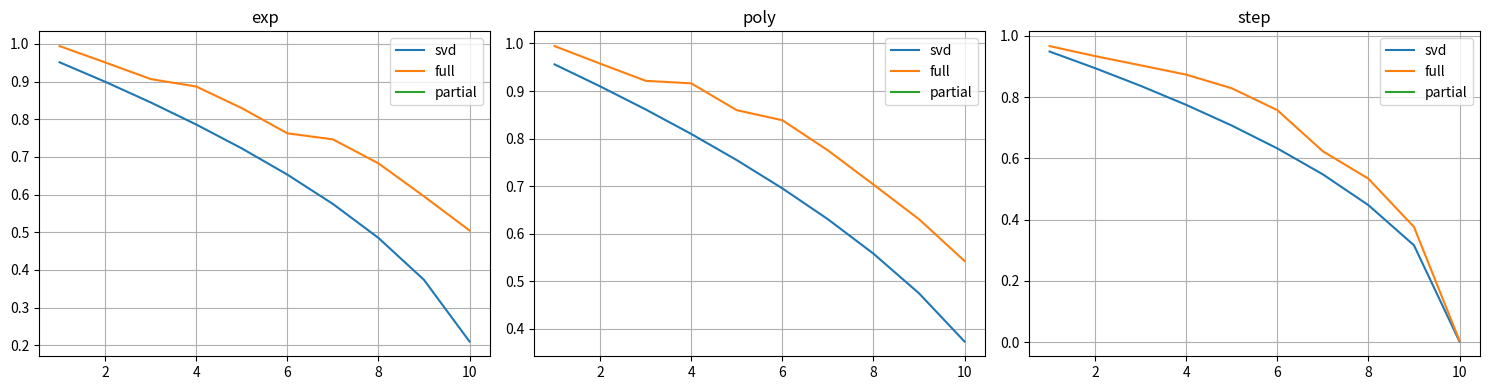

The script that saved this image:
import numpy as np
import matplotlib.pyplot as plt



# FULL CROSS APPROXIMATION 
def cross_approx(A, maxi, epsilon=1e-12):
    m, n = A.shape
    R = A.copy()

    U = np.zeros((m, maxi))
    V = np.zeros((n, maxi))

    errors_fro = []
    errors_2 = []

    norm_fro = np.linalg.norm(A, 'fro')
    norm_2 = np.linalg.norm(A, 2)

    for k in range(maxi):
        pivot_row, pivot_col = np.unravel_index(np.argmax(np.abs(R)), R.shape)
        max_val = R[pivot_row, pivot_col]

        if abs(max_val) < epsilon:
            break

        u = R[:, pivot_col].copy()
        v = R[pivot_row, :].copy() / max_val

        U[:, k] = u
        V[:, k] = v

        R -= np.outer(u, v)

        S = U[:, :k+1] @ V[:, :k+1].T
        errors_fro.append(np.linalg.norm(A - S, 'fro') / norm_fro)
        errors_2.append(np.linalg.norm(A - S, 2) / norm_2)

    k_final = len(errors_fro)
    return U[:, :k_final], V[:, :k_final], errors_fro, errors_2


# PARTIAL CROSS APPROXIMATION 

def partial_cross_approx(A, maxi, epsilon=1e-12):
    m, n = A.shape
    R = A.copy()

    U = np.zeros((m, maxi))
    V = np.zeros((n, maxi))

    errors_fro = []
    errors_2 = []

    norm_fro = np.linalg.norm(A, 'fro')
    norm_2 = np.linalg.norm(A, 2)
    pivot_row = np.argmax(np.max(np.abs(R), axis=1))

    for k in range(maxi):

        pivot_col = np.argmax(np.abs(R[pivot_row, :]))

        if abs(R[pivot_row, pivot_col]) < epsilon:
            break

        pivot_row = np.argmax(np.abs(R[:, pivot_col]))

        u = R[:, pivot_col].copy()
        v = R[pivot_row, :].copy() / R[pivot_row, pivot_col]

        U[:, k] = u
        V[:, k] = v

        R -= np.outer(u, v)

        S = U[:, :k+1] @ V[:, :k+1].T

        errors_fro.append(np.linalg.norm(A - S, 'fro') / norm_fro)
        errors_2.append(np.linalg.norm(A - S, 2) / norm_2)

    k_final = len(errors_fro)
    return U[:, :k_final], V[:, :k_final], errors_fro, errors_2



# SVD ERROR
def frob_error_svd(A, max_rank):
    s = np.linalg.svd(A, compute_uv=False)
    norm_fro = np.sqrt(np.sum(s**2))

    return [
        np.sqrt(np.sum(s[k:]**2)) / norm_fro
        for k in range(1, max_rank + 1)
    ]


# matrix
m, n = 50, 50
r = 50
max_rank = 10

np.random.seed(42)
U_rand, _ = np.linalg.qr(np.random.rand(m, m))
V_rand, _ = np.linalg.qr(np.random.rand(n, n))

R_eff = 10
eps = 1e-3

sigma_exp = np.ones(r)
sigma_exp[R_eff:] = 10.0 ** (-0.25 * np.arange(1, r - R_eff + 1))

sigma_poly = np.ones(r)
sigma_poly[R_eff:] = 1.0 / np.arange(1, r - R_eff + 1)

sigma_step = np.ones(r)
sigma_step[R_eff:] = eps

A_exp = U_rand[:, :r] @ np.diag(sigma_exp) @ V_rand[:, :r].T
A_poly = U_rand[:, :r] @ np.diag(sigma_poly) @ V_rand[:, :r].T
A_step = U_rand[:, :r] @ np.diag(sigma_step) @ V_rand[:, :r].T



_, _, ca_fro_exp, _ = cross_approx(A_exp, max_rank)
_, _, pa_fro_exp, _ = partial_cross_approx(A_exp, max_rank)

_, _, ca_fro_poly, _ = cross_approx(A_poly, max_rank)
_, _, pa_fro_poly, _ = partial_cross_approx(A_poly, max_rank)

_, _, ca_fro_step, _ = cross_approx(A_step, max_rank)
_, _, pa_fro_step, _ = partial_cross_approx(A_step, max_rank)

#plot

fig, axes = plt.subplots(1, 3, figsize=(15, 4))

cases = [
    ("exp", A_exp, ca_fro_exp, pa_fro_exp),
    ("poly", A_poly, ca_fro_poly, pa_fro_poly),
    ("step", A_step, ca_fro_step, pa_fro_step),
]

for ax, (name, A, ca, pa) in zip(axes, cases):

    max_r = min(max(len(ca), len(pa)), max_rank)
    svd_errors = frob_error_svd(A, max_r)

    r1 = np.arange(1, len(svd_errors) + 1)

    ax.plot(r1, svd_errors, label="svd")
    ax.plot(range(1, len(ca)+1), ca, label="full")
    ax.plot(range(1, len(pa)+1), pa, label="partial")

    ax.set_title(name)
    ax.grid(True)
    ax.legend()

plt.tight_layout()
plt.savefig('cross_approximation_comparison.png', dpi=150, bbox_inches='tight')
print("Plot saved as 'cross_approximation_comparison.png'")
